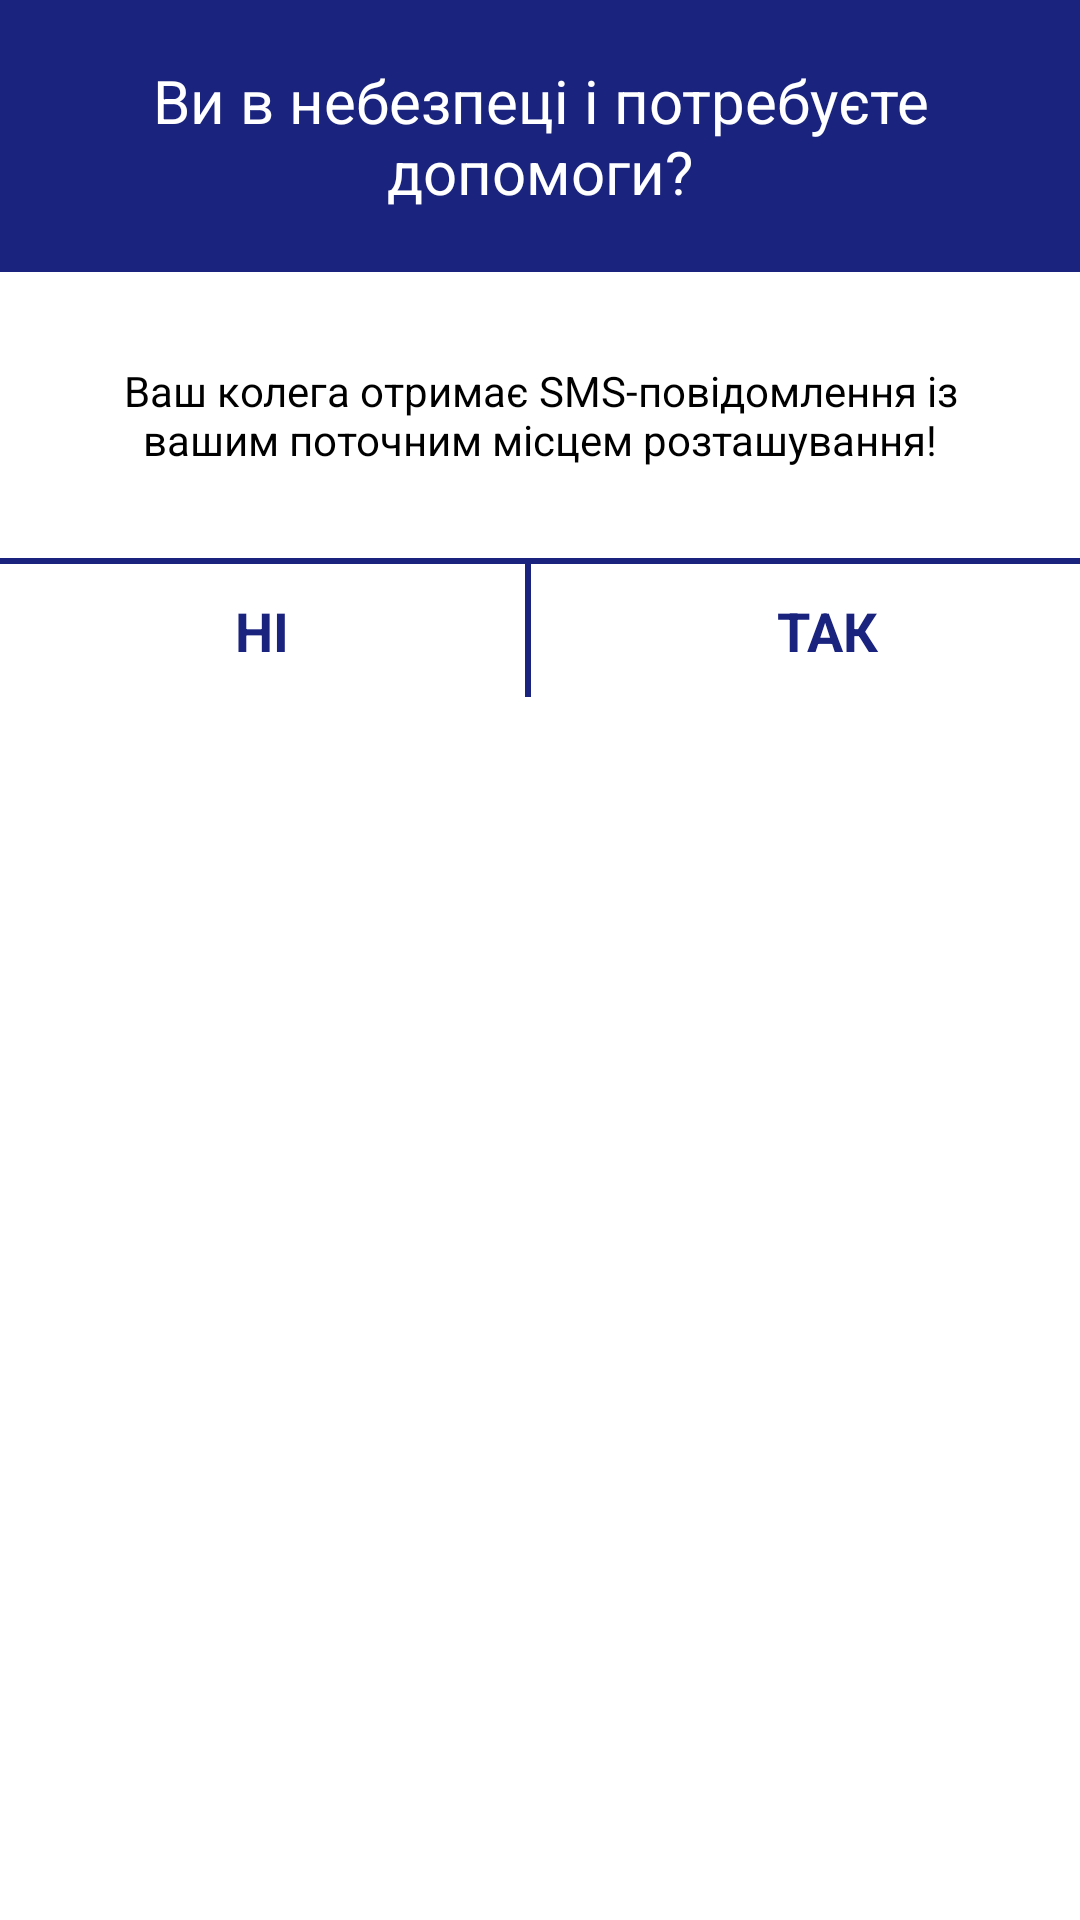

Produce the Android XML layout that renders to this screen, including the resource entries it uses.
<!-- AndroidManifest.xml: application theme AppTheme -->
<!-- res/layout/dialog_danger.xml -->
<?xml version="1.0" encoding="utf-8"?>

<LinearLayout xmlns:android="http://schemas.android.com/apk/res/android"
    xmlns:tools="http://schemas.android.com/tools"
    android:layout_width="match_parent"
    android:layout_height="match_parent"
    android:background="#fff"
    android:orientation="vertical">

    <TextView
        android:id="@+id/textView"
        android:layout_width="match_parent"
        android:layout_height="wrap_content"
        android:gravity="center"
        android:background="@color/colorPrimary"
        android:padding="20dp"
        android:text="Ви в небезпеці і потребуєте допомоги?"
        android:textColor="@android:color/white"
        android:textSize="20sp" />


    <TextView
        android:layout_width="wrap_content"
        android:layout_height="wrap_content"
        android:layout_marginTop="10dp"
        android:textSize="14sp"
        android:padding="20dp"
        android:textColor="@android:color/black"
        android:text="Ваш колега отримає SMS-повідомлення із вашим поточним місцем розташування!"
        android:textAlignment="center"/>


    <LinearLayout
        android:layout_width="match_parent"
        android:layout_height="wrap_content"
        android:layout_marginTop="10dp"
        android:orientation="vertical">

        <View
            android:layout_width="match_parent"
            android:layout_height="2dp"
            android:background="@color/colorPrimary" />


        <LinearLayout
            android:layout_width="match_parent"
            android:layout_height="wrap_content"
            android:orientation="horizontal"
            android:weightSum="100">


            <TextView
                android:id="@+id/tv_no"
                android:layout_width="wrap_content"
                android:layout_height="wrap_content"
                android:layout_weight="55"
                android:text="Ні"
                android:gravity="center"
                android:textAllCaps="true"
                android:textColor="@color/colorPrimary"
                android:textStyle="bold"
                android:textSize="18sp" />

            <View
                android:layout_width="2dp"
                android:layout_height="match_parent"
                android:background="@color/colorPrimary" />

            <TextView
                android:id="@+id/tv_yes"
                android:layout_width="wrap_content"
                android:layout_height="wrap_content"
                android:layout_weight="50"
                android:text="Так"
                android:textAllCaps="true"
                android:gravity="center"
                android:padding="10dp"
                android:textColor="@color/colorPrimary"
                android:textStyle="bold"
                android:textSize="18sp" />

        </LinearLayout>

    </LinearLayout>

</LinearLayout>
<!-- resources referenced by this layout -->
<resources>
  <color name="colorPrimary">#1a237e</color>
  <style name="AppTheme" parent="Theme.AppCompat.Light.NoActionBar">
          
          <item name="colorPrimary">@color/colorPrimary</item>
          <item name="colorPrimaryDark">@color/colorPrimaryDark</item>
          <item name="colorAccent">@color/colorAccent</item>
  
  
      </style>
  <color name="colorPrimaryDark">#000051</color>
  <color name="colorAccent">#1a237e</color>
</resources>
